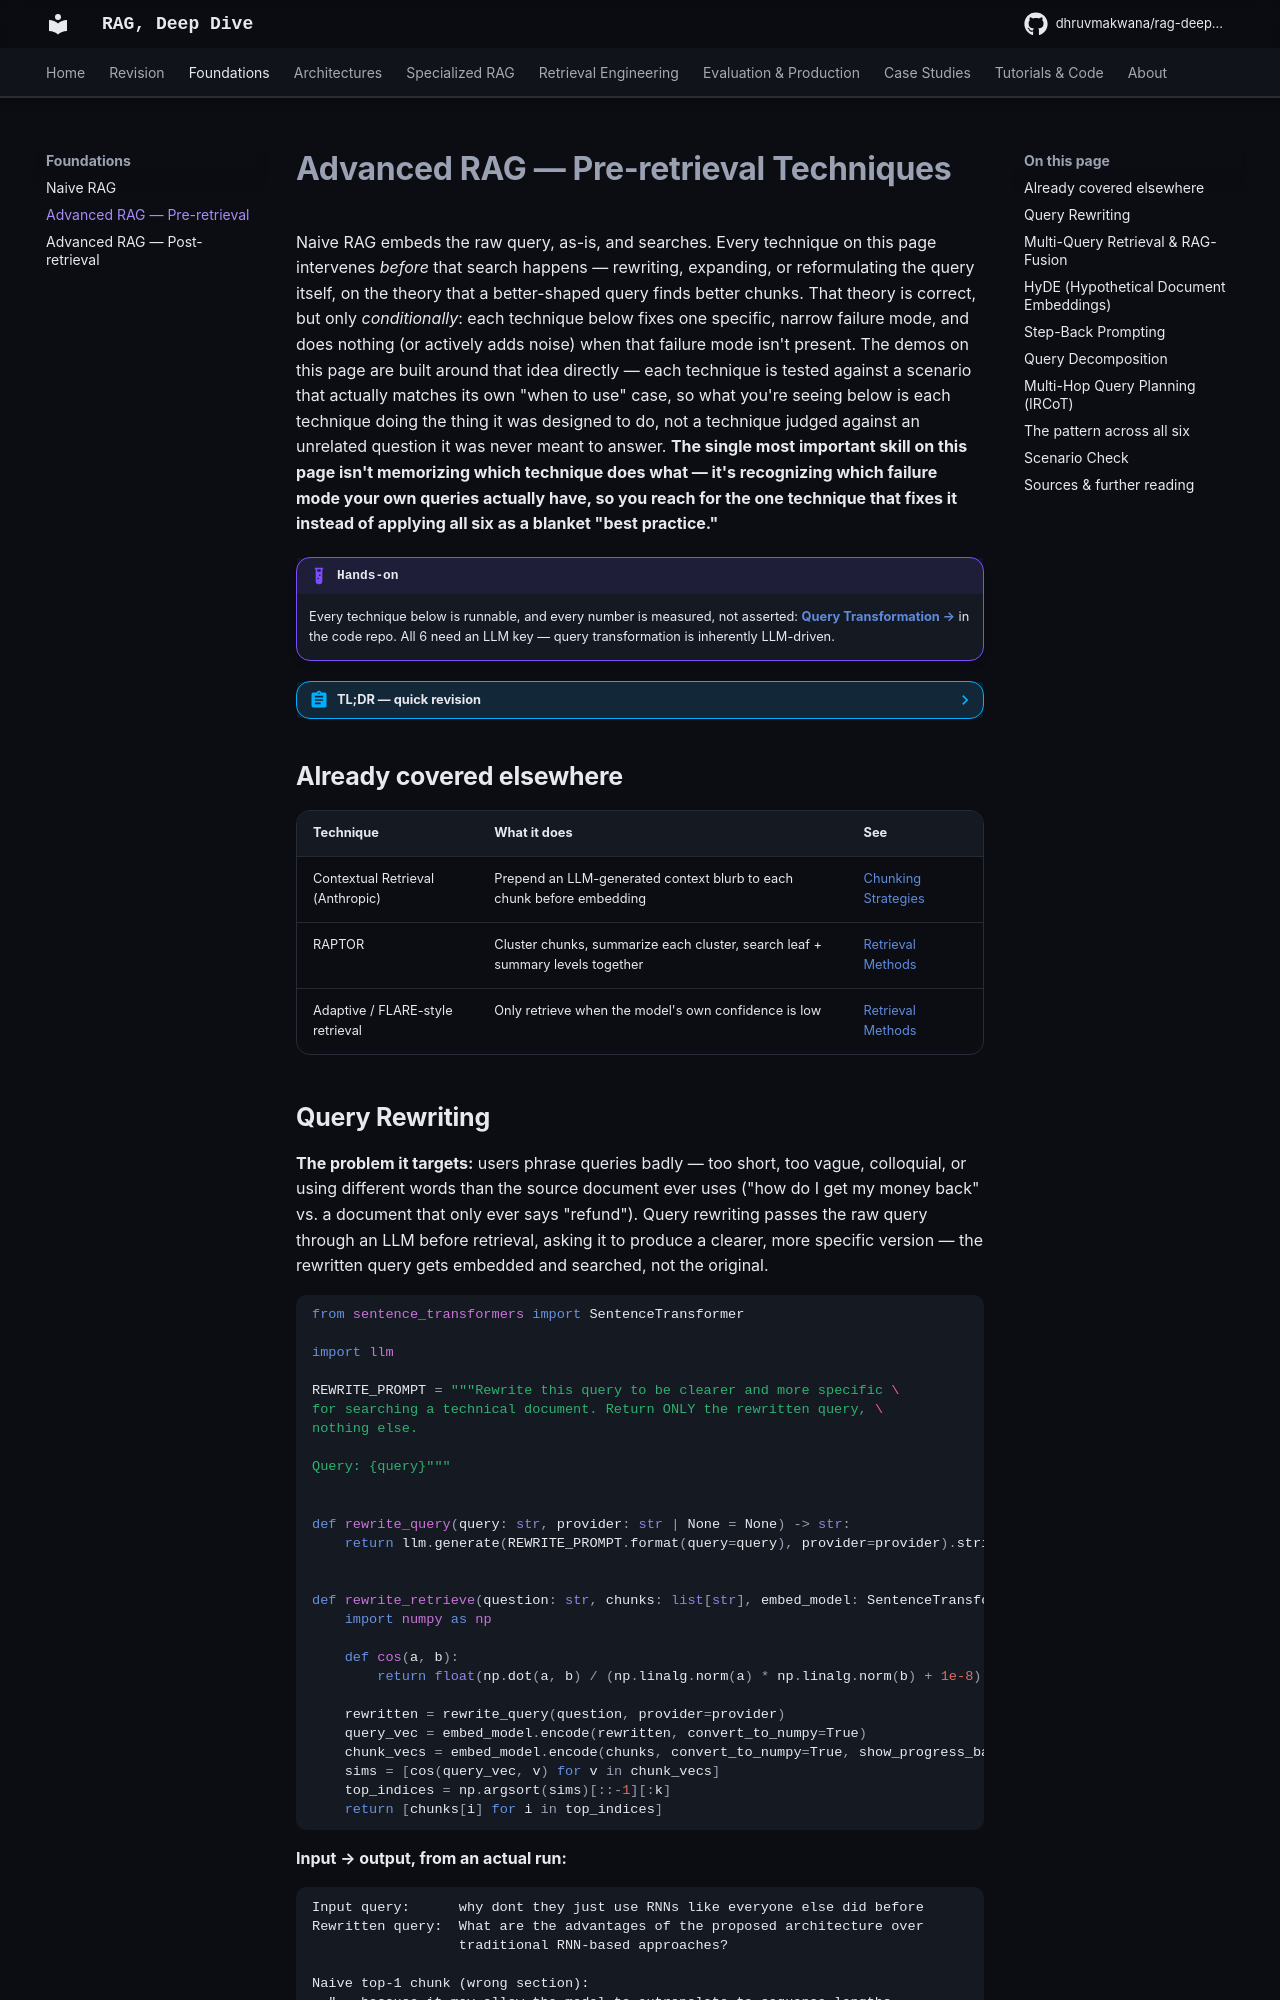

repository: DhruvMakwana/rag-deep-dive · page: advanced-rag-pre-retrieval/index.html · generator: mkdocs

# Advanced RAG — Pre-retrieval Techniques

Naive RAG embeds the raw query, as-is, and searches. Every technique on this page intervenes *before* that search happens — rewriting, expanding, or reformulating the query itself, on the theory that a better-shaped query finds better chunks. That theory is correct, but only *conditionally*: each technique below fixes one specific, narrow failure mode, and does nothing (or actively adds noise) when that failure mode isn't present. The demos on this page are built around that idea directly — each technique is tested against a scenario that actually matches its own "when to use" case, so what you're seeing below is each technique doing the thing it was designed to do, not a technique judged against an unrelated question it was never meant to answer. **The single most important skill on this page isn't memorizing which technique does what — it's recognizing which failure mode your own queries actually have, so you reach for the one technique that fixes it instead of applying all six as a blanket "best practice."**

!!! example "Hands-on"
    Every technique below is runnable, and every number is measured, not asserted: [**Query Transformation →**](https://github.com/DhruvMakwana/rag-cookbook/tree/main/query-transformation) in the code repo. All 6 need an LLM key — query transformation is inherently LLM-driven.

??? abstract "TL;DR — quick revision"
    - **Query rewriting fixes a real miss** on a genuinely vague, colloquial query — naive retrieval never finds the target passage; the rewritten, technically-phrased query reliably does. It has nothing to fix on an already-clear query, though, and blindly applying it everywhere just adds latency and occasional noise
    - **Multi-query/RAG-Fusion also fixes a real miss**, on a broad, multi-faceted question where naive retrieval never surfaces one relevant aspect of the answer — but only in ~3 of 4 runs, since it depends on a fresh, unseeded LLM call generating paraphrases that happen to land near the target vocabulary. Real, but not guaranteed
    - **HyDE is unreliable in a specific, disclosed way**: it mostly ties naive on numeric-fact questions (naive already does fine there), but can occasionally *underperform* when a safety-tuned LLM refuses to hallucinate a specific number instead of confidently fabricating one — which defeats the technique's actual mechanism
    - **Step-back prompting showed no measurable effect**, even tested against a scenario built specifically to match its intended use case (a narrow fact with real general context nearby) — this single, well-organized paper doesn't separate general context from specific facts enough for the technique to add anything
    - **Query decomposition is a clean, real win**: naive retrieval misses one of two facts in a compound question even at k=6; decomposition reliably finds both
    - **IRCoT (interleaved retrieval + reasoning)** succeeds cleanly when the needed facts are each individually findable somewhere — but honestly reports "not found" rather than hallucinating when a fact is buried in a way no query phrasing can surface
    - **The overarching lesson:** each technique fixes one *specific* failure mode. If your corpus and query distribution don't actually exhibit that failure mode, the technique adds cost for nothing — occasionally it actively hurts. Diagnose your actual failure mode first, then reach for the one technique built for it

## Already covered elsewhere

| Technique | What it does | See |
|---|---|---|
| Contextual Retrieval (Anthropic) | Prepend an LLM-generated context blurb to each chunk before embedding | [Chunking Strategies](chunking.md#late-chunking) |
| RAPTOR | Cluster chunks, summarize each cluster, search leaf + summary levels together | [Retrieval Methods](retrieval-methods.md#raptor) |
| Adaptive / FLARE-style retrieval | Only retrieve when the model's own confidence is low | [Retrieval Methods](retrieval-methods.md#adaptive-retrieval-a-flare-style-approach) |
